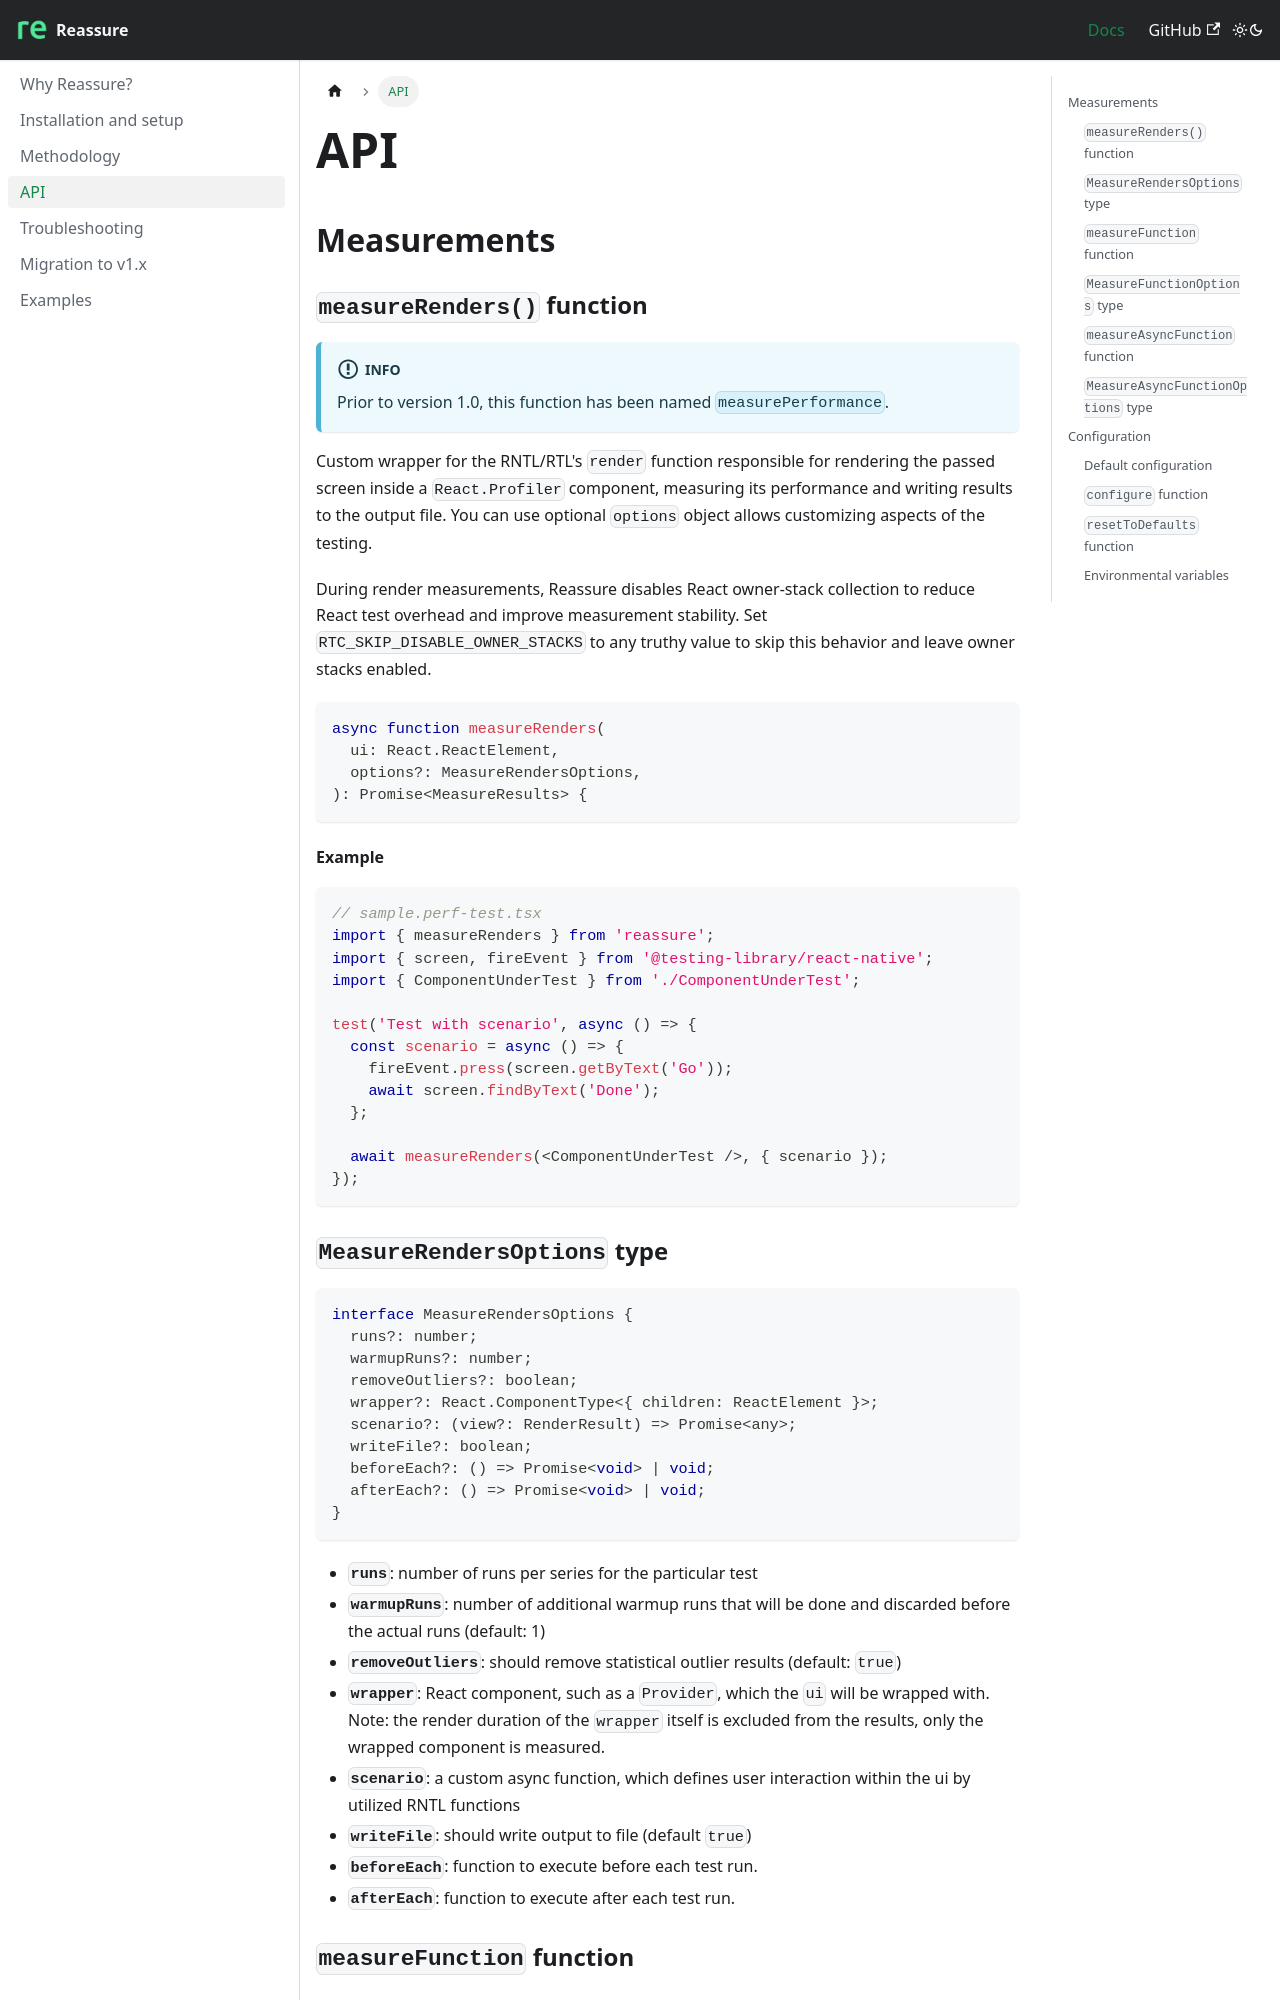

repository: callstack/reassure · page: docs/api/index.html · generator: docusaurus

---
title: API
sidebar_position: 4
---

# API

## Measurements

### `measureRenders()` function {#measure-renders}

:::info

Prior to version 1.0, this function has been named `measurePerformance`.

:::

Custom wrapper for the RNTL/RTL's `render` function responsible for rendering the passed screen inside a `React.Profiler` component,
measuring its performance and writing results to the output file. You can use optional `options` object allows customizing aspects
of the testing.

During render measurements, Reassure disables React owner-stack collection to reduce React test overhead and improve measurement stability.
Set `RTC_SKIP_DISABLE_OWNER_STACKS` to any truthy value to skip this behavior and leave owner stacks enabled.

```ts
async function measureRenders(
  ui: React.ReactElement,
  options?: MeasureRendersOptions,
): Promise<MeasureResults> {
```

#### Example {#measure-renders-example}

```ts
// sample.perf-test.tsx
import { measureRenders } from 'reassure';
import { screen, fireEvent } from '@testing-library/react-native';
import { ComponentUnderTest } from './ComponentUnderTest';

test('Test with scenario', async () => {
  const scenario = async () => {
    fireEvent.press(screen.getByText('Go'));
    await screen.findByText('Done');
  };

  await measureRenders(<ComponentUnderTest />, { scenario });
});
```
